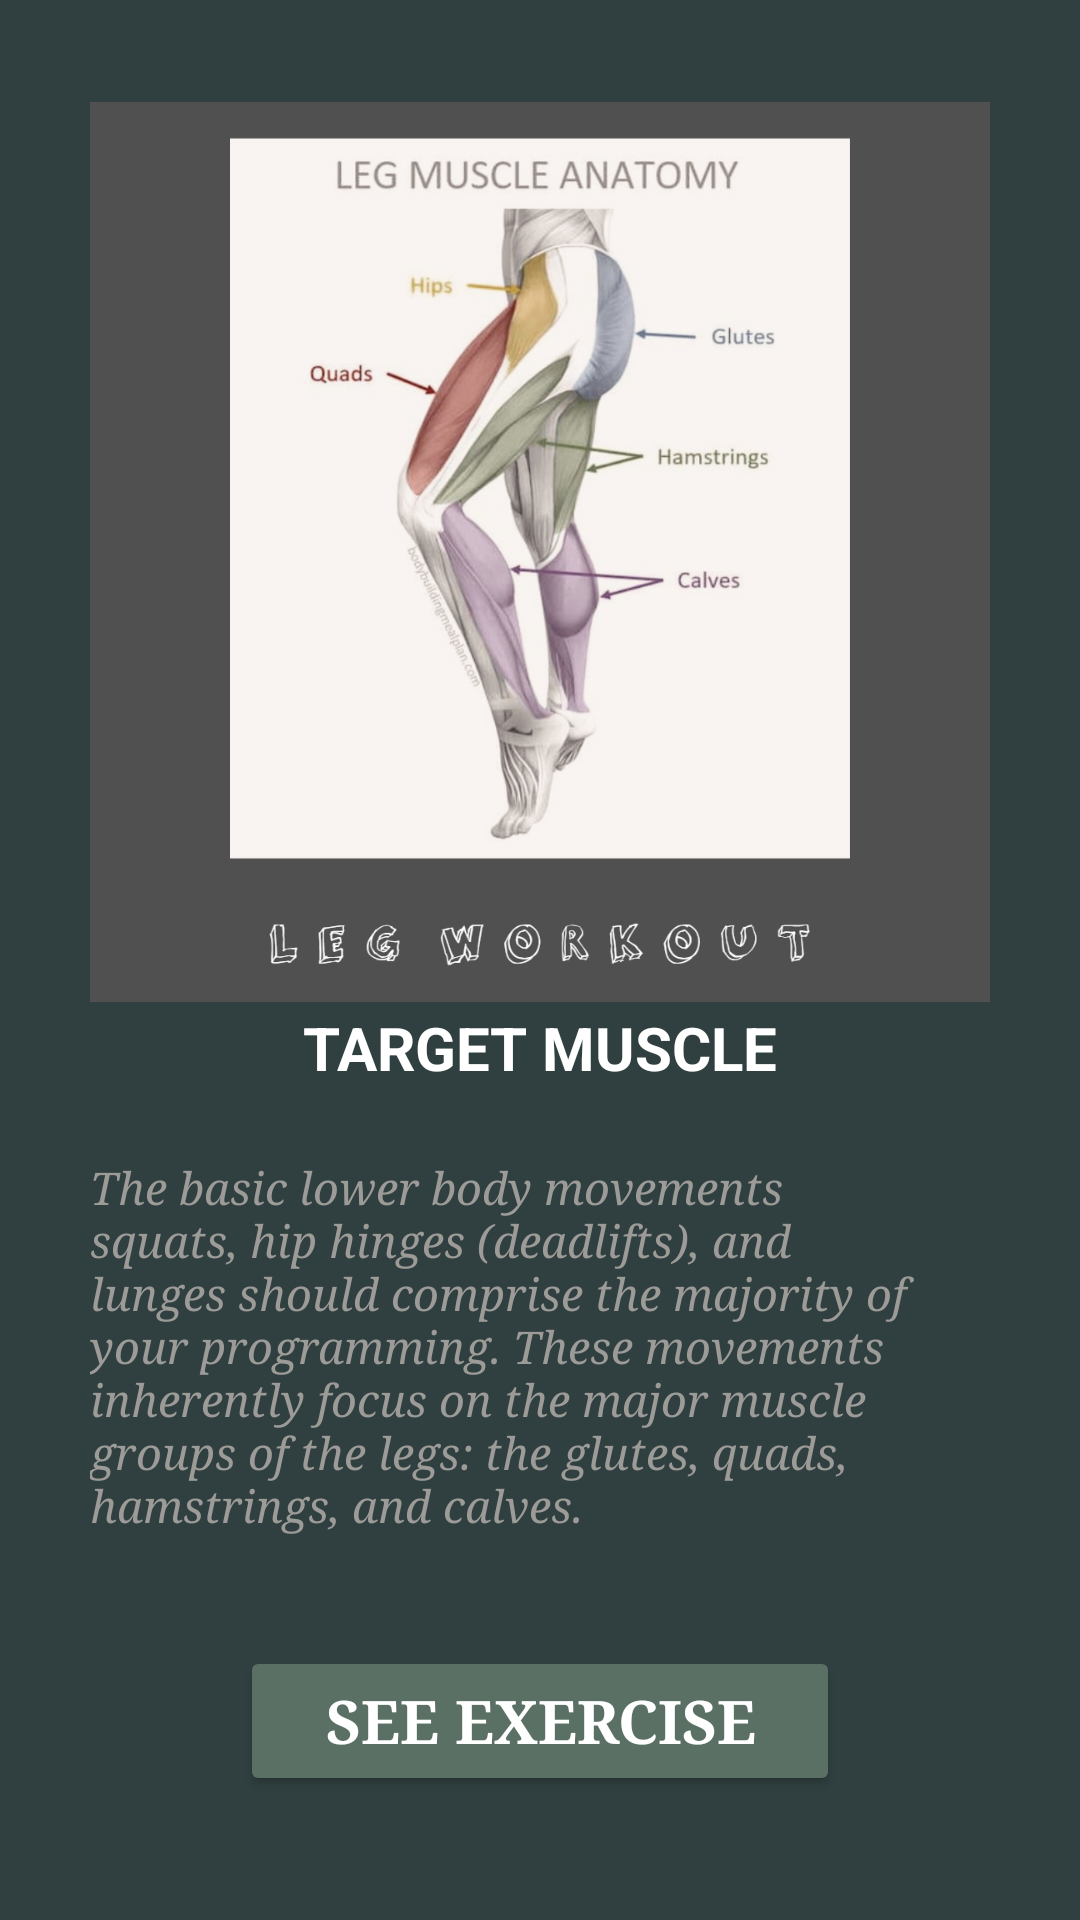

Produce the Android XML layout that renders to this screen, including the resource entries it uses.
<!-- AndroidManifest.xml: application theme Theme.Fnatic_fitness -->
<!-- res/layout/activity_leg_detail.xml -->
<?xml version="1.0" encoding="utf-8"?>
<androidx.constraintlayout.widget.ConstraintLayout xmlns:android="http://schemas.android.com/apk/res/android"
    xmlns:app="http://schemas.android.com/apk/res-auto"
    xmlns:tools="http://schemas.android.com/tools"
    android:layout_width="match_parent"
    android:layout_height="match_parent"
    android:background="#304040"
    tools:context=".LegDetail">

    <ImageView
        android:id="@+id/target_muscle_leg"
        android:layout_width="wrap_content"
        android:layout_height="300dp"
        android:src="@drawable/leg_program"
        app:layout_constraintTop_toTopOf="parent"
        app:layout_constraintBottom_toBottomOf="parent"
        app:layout_constraintVertical_bias="0.1"
        tools:ignore="MissingConstraints" />
    <TextView
        android:id="@+id/leg_title"
        android:layout_width="wrap_content"
        android:layout_height="30dp"
        android:text="TARGET MUSCLE"
        android:textColor="@color/white"
        android:textSize="20dp"
        android:textStyle="bold"
        app:layout_constraintTop_toTopOf="parent"
        app:layout_constraintBottom_toBottomOf="parent"
        app:layout_constraintStart_toStartOf="parent"
        app:layout_constraintEnd_toEndOf="parent"
        app:layout_constraintVertical_bias="0.55"
        />
    <TextView
        android:id="@+id/leg_desc"
        android:layout_width="300dp"
        android:layout_height="wrap_content"
        android:text="The basic lower body movements squats, hip hinges (deadlifts), and lunges should comprise the majority of your programming. These movements inherently focus on the major muscle groups of the legs: the glutes, quads, hamstrings, and calves."
        android:textColor="#9c9b98"
        android:fontFamily="serif"
        android:textStyle="italic"
        android:textSize="15dp"
        app:layout_constraintTop_toTopOf="parent"
        app:layout_constraintBottom_toBottomOf="parent"
        app:layout_constraintVertical_bias="0.75"
        app:layout_constraintStart_toStartOf="parent"
        app:layout_constraintEnd_toEndOf="parent"
        />
    <Button
        android:id="@+id/leg_detail_workout"
        android:layout_width="200dp"
        android:layout_height="50dp"
        android:backgroundTint="#5B7065"
        android:text="See Exercise"
        android:textSize="20dp"
        android:fontFamily="serif"
        android:textStyle="bold"
        android:textColor="@color/white"
        app:layout_constraintStart_toStartOf="parent"
        app:layout_constraintEnd_toEndOf="parent"
        app:layout_constraintTop_toTopOf="parent"
        app:layout_constraintBottom_toBottomOf="parent"
        app:layout_constraintVertical_bias="0.93"
        />
</androidx.constraintlayout.widget.ConstraintLayout>
<!-- resources referenced by this layout -->
<resources>
  <!-- drawable leg_program: jpg bitmap (drawable, 215758 bytes) -->
  <style name="Theme.Fnatic_fitness" parent="Base.Theme.Fnatic_fitness" />
  <style name="Base.Theme.Fnatic_fitness" parent="Theme.Material3.DayNight.NoActionBar">
          
          
      </style>
  <!-- not gathered from this repository: default colours our renderer supplied (Android Studio template values) -->
  <color name="white">#FFFFFFFF</color>
</resources>
